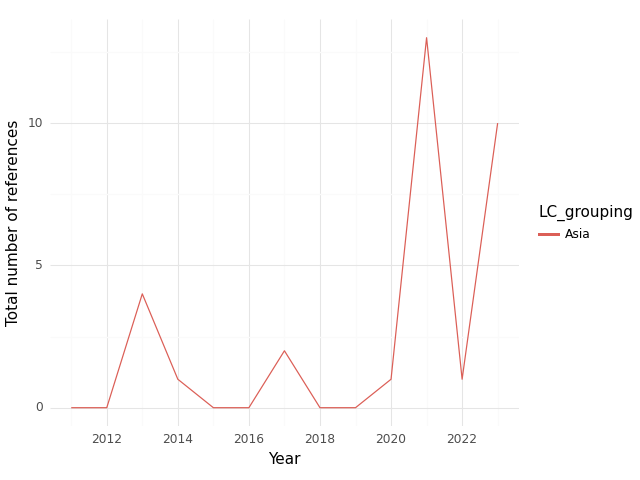

Source data for this figure (header and first rows):
, index, LC_grouping, Year, intersection, climate, health, sum
0, 0, Asia, 2011, 0.0, 1.0, 1.0, 2.0
1, 1, Asia, 2012, 0.0, 14.0, 41.0, 55.0
2, 2, Asia, 2013, 4.0, 35.0, 82.0, 121.0
3, 3, Asia, 2014, 1.0, 29.0, 71.0, 101.0
4, 4, Asia, 2015, 0.0, 15.0, 64.0, 79.0
5, 5, Asia, 2016, 0.0, 1.0, 7.0, 8.0
6, 6, Asia, 2017, 2.0, 10.0, 42.0, 54.0
7, 7, Asia, 2018, 0.0, 1.0, 12.0, 13.0
8, 8, Asia, 2019, 0.0, 0.0, 14.0, 14.0
9, 9, Asia, 2020, 1.0, 20.0, 13.0, 34.0
10, 10, Asia, 2021, 13.0, 62.0, 409.0, 484.0
11, 11, Asia, 2022, 1.0, 30.0, 25.0, 56.0
12, 12, Asia, 2023, 10.0, 185.0, 114.0, 309.0
